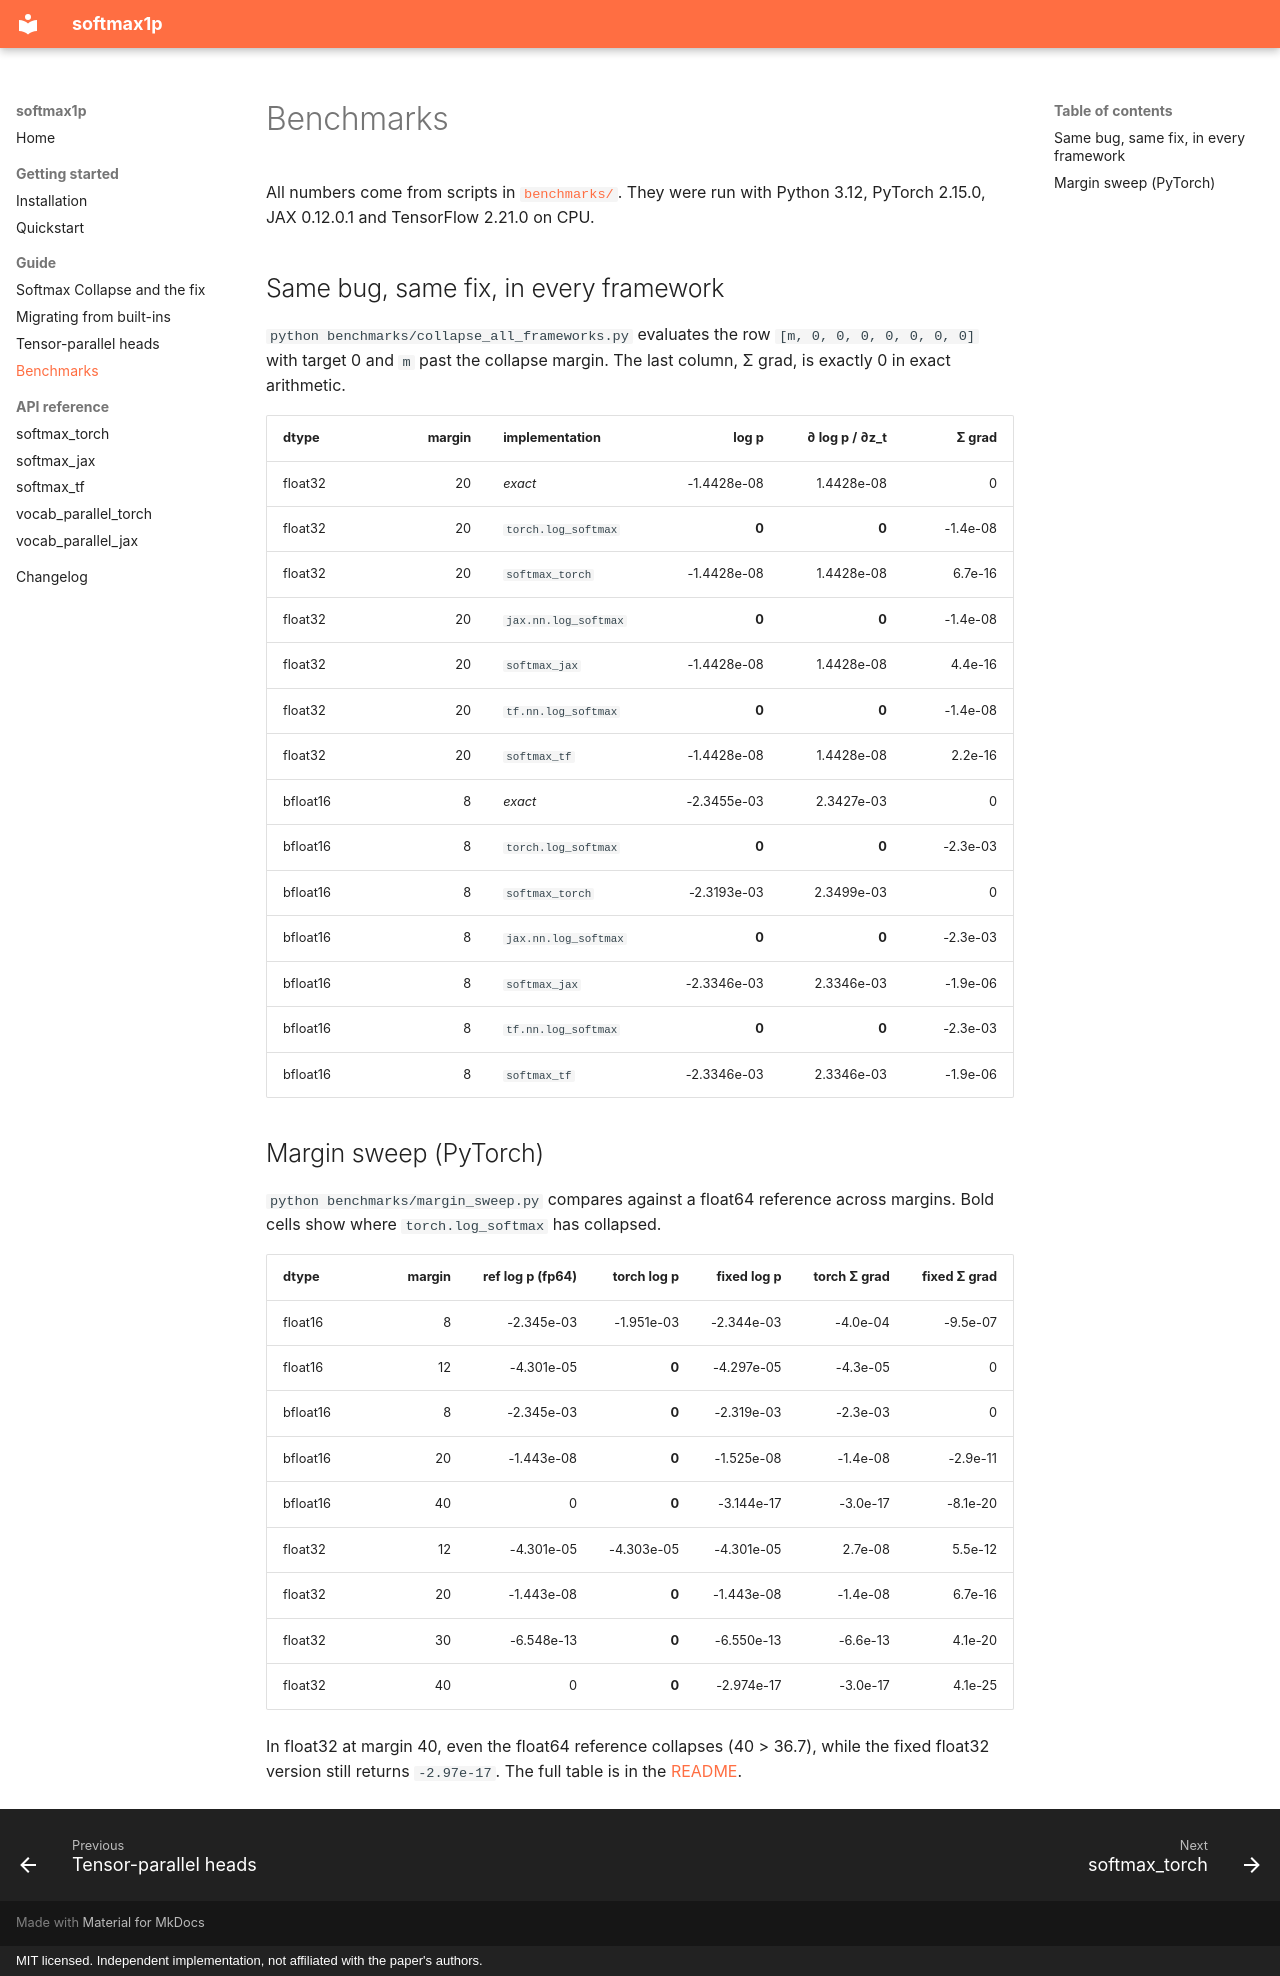

repository: zhengxuyu/softmax1p · page: guide/benchmarks/index.html · generator: mkdocs · copyright: MIT licensed. Independent implementation, not affiliated with the paper's authors.

# Benchmarks

All numbers come from scripts in [`benchmarks/`](https://github.com/zhengxuyu/softmax1p/tree/main/benchmarks). They were run with Python 3.12, PyTorch 2.15.0, JAX 0.12.0.1 and TensorFlow 2.21.0 on CPU.

## Same bug, same fix, in every framework

`python benchmarks/collapse_all_frameworks.py` evaluates the row `[m, 0, 0, 0, 0, 0, 0, 0]` with target 0 and `m` past the collapse margin. The last column, Σ grad, is exactly 0 in exact arithmetic.

| dtype | margin | implementation | log p | ∂ log p / ∂z_t | Σ grad |
|---|---:|---|---:|---:|---:|
| float32 | 20 | *exact* | -1.4428e-08 | 1.4428e-08 | 0 |
| float32 | 20 | `torch.log_softmax` | **0** | **0** | -1.4e-08 |
| float32 | 20 | `softmax_torch` | -1.4428e-08 | 1.4428e-08 | 6.7e-16 |
| float32 | 20 | `jax.nn.log_softmax` | **0** | **0** | -1.4e-08 |
| float32 | 20 | `softmax_jax` | -1.4428e-08 | 1.4428e-08 | 4.4e-16 |
| float32 | 20 | `tf.nn.log_softmax` | **0** | **0** | -1.4e-08 |
| float32 | 20 | `softmax_tf` | -1.4428e-08 | 1.4428e-08 | 2.2e-16 |
| bfloat16 | 8 | *exact* | -2.3455e-03 | 2.3427e-03 | 0 |
| bfloat16 | 8 | `torch.log_softmax` | **0** | **0** | -2.3e-03 |
| bfloat16 | 8 | `softmax_torch` | -2.3193e-03 | 2.3499e-03 | 0 |
| bfloat16 | 8 | `jax.nn.log_softmax` | **0** | **0** | -2.3e-03 |
| bfloat16 | 8 | `softmax_jax` | -2.3346e-03 | 2.3346e-03 | -1.9e-06 |
| bfloat16 | 8 | `tf.nn.log_softmax` | **0** | **0** | -2.3e-03 |
| bfloat16 | 8 | `softmax_tf` | -2.3346e-03 | 2.3346e-03 | -1.9e-06 |

## Margin sweep (PyTorch)

`python benchmarks/margin_sweep.py` compares against a float64 reference across margins. Bold cells show where `torch.log_softmax` has collapsed.

| dtype | margin | ref log p (fp64) | torch log p | fixed log p | torch Σ grad | fixed Σ grad |
|---|---:|---:|---:|---:|---:|---:|
| float16 | 8 | -2.345e-03 | -1.951e-03 | -2.344e-03 | -4.0e-04 | -9.5e-07 |
| float16 | 12 | -4.301e-05 | **0** | -4.297e-05 | -4.3e-05 | 0 |
| bfloat16 | 8 | -2.345e-03 | **0** | -2.319e-03 | -2.3e-03 | 0 |
| bfloat16 | 20 | -1.443e-08 | **0** | -1.525e-08 | -1.4e-08 | -2.9e-11 |
| bfloat16 | 40 | 0 | **0** | -3.144e-17 | -3.0e-17 | -8.1e-20 |
| float32 | 12 | -4.301e-05 | -4.303e-05 | -4.301e-05 | 2.7e-08 | 5.5e-12 |
| float32 | 20 | -1.443e-08 | **0** | -1.443e-08 | -1.4e-08 | 6.7e-16 |
| float32 | 30 | -6.548e-13 | **0** | -6.550e-13 | -6.6e-13 | 4.1e-20 |
| float32 | 40 | 0 | **0** | -2.974e-17 | -3.0e-17 | 4.1e-25 |

In float32 at margin 40, even the float64 reference collapses (40 > 36.7), while the fixed float32 version still returns `-2.97e-17`. The full table is in the [README](https://github.com/zhengxuyu/softmax1p#margin-sweep-pytorch).
